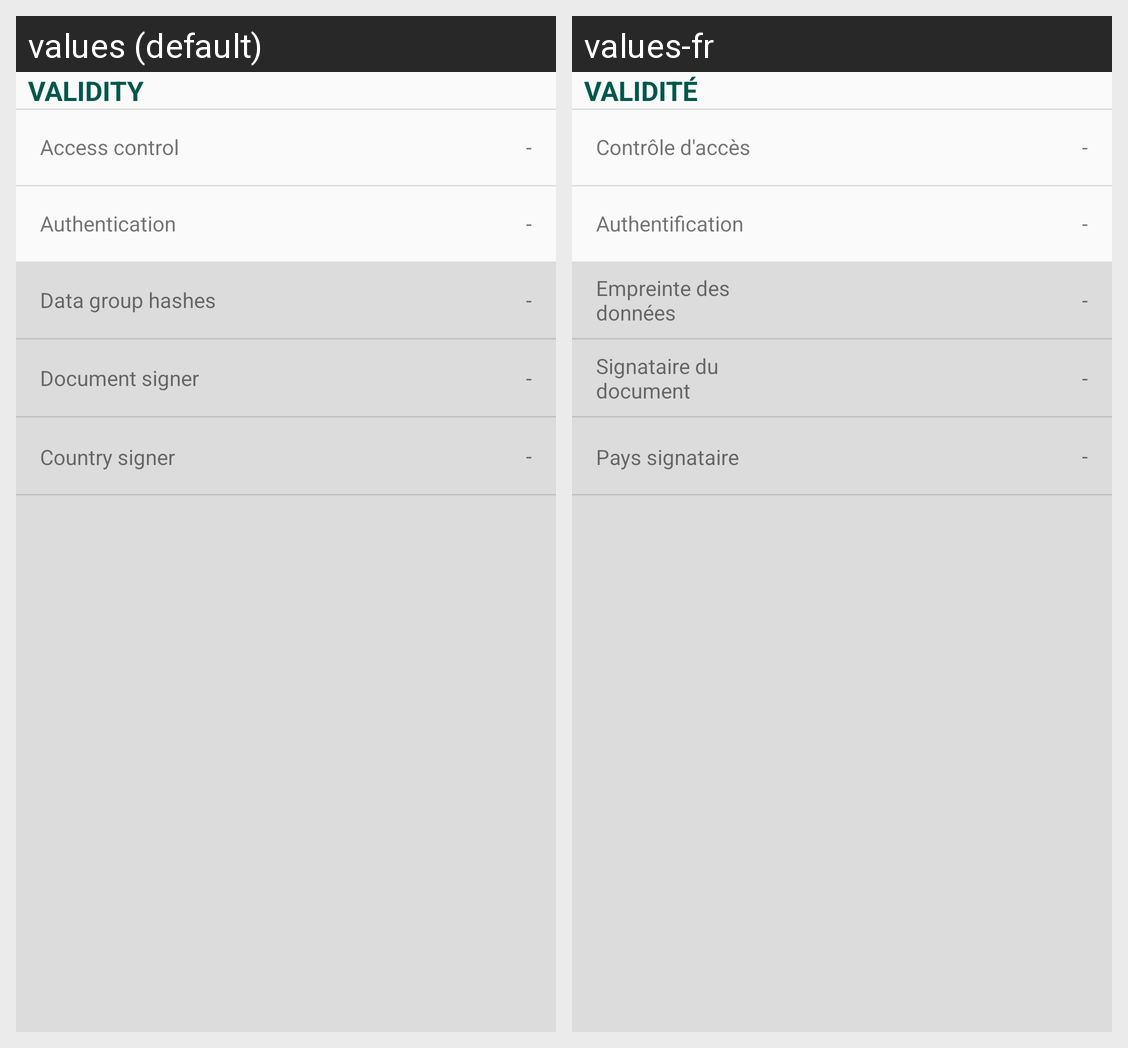

Translations of the strings shown on this Android screen, per locale in the grid:
Android screen res/layout/include_validity.xml rendered under 2 locales, left to right: values (default), values-fr. Device: Nexus 5 (rendered at 1080×1920; each locale shown at half size, 540×960, under a caption strip naming it); theme Theme.AppCompat.Light.NoActionBar.
Strings drawn on this screen, with the default value and each locale's value (text and hints the layout hard-codes, and strings that could not be matched under every locale, appear in the picture but are not listed):

validity
  values: Validity
  values-fr: Validité

access_control
  values: Access control
  values-fr: Contrôle d'accès

dash
  values: -
  values-fr: -  [not translated; the default value is used]

authentication
  values: Authentication
  values-fr: Authentification

dg_hashes
  values: Data group hashes
  values-fr: Empreinte des données

document_signer
  values: Document signer
  values-fr: Signataire du document

country_signer
  values: Country signer
  values-fr: Pays signataire
